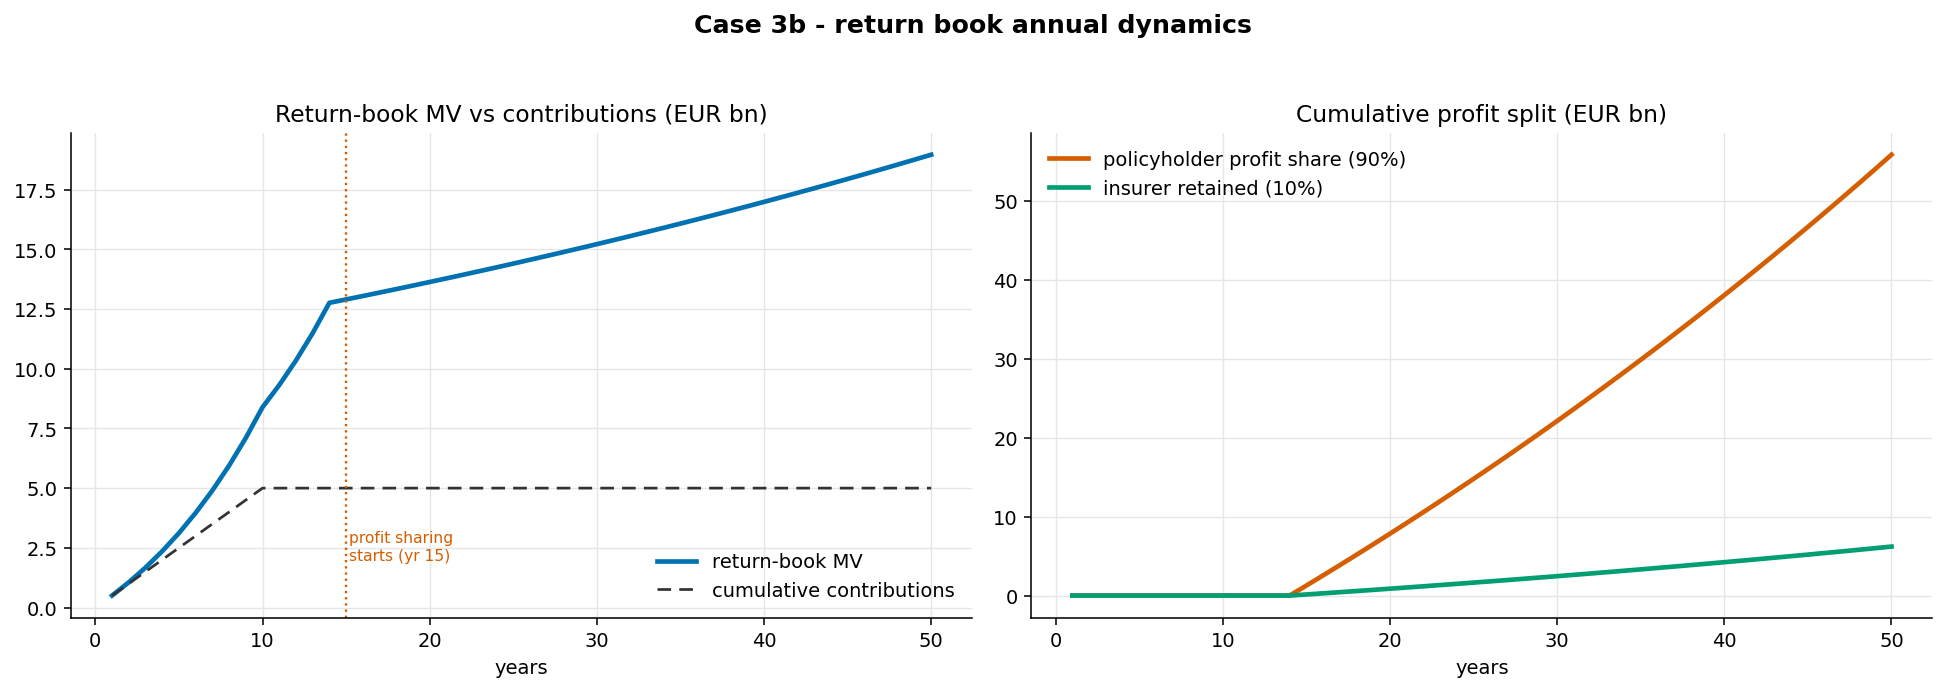

Data behind this chart, as committed beside it:
t_years, mv_total, contribution, pnl_year, loss_carry_forward, payout_policyholder, payout_policyholder_cum, retained_insurer, retained_insurer_cum, mv[DAX Index], mv[NASDAQ], mv[Bloomberg Asian Pacific Agg Ind], mv[MSCI World Index], mv[MSCI Europe Index], mv[Russell 2000 Index], mv[Dow Jones], mv[Bloomberg Commodity Index Gold], mv[MVIS Global Rare Earth], mv[MSCI World Health Care Index], mv[iShares MSCI Hong Kong ETF], mv[US Corporate High Yield index], mv[Bloomberg Pan-European High Yie], mv[Bloomberg Euro Treasury Bond In]
1.0, 500000000, 500000000, 0.0, 0.0, 0.0, 0.0, 0.0, 0.0, 10000000, 100000000, 5000000, 100000000, 10000000, 87500000, 100000000, 10000000, 37500000, 10000000, 5000000, 10000000, 10000000, 5000000
2.0, 1055320398, 500000000, 55320398, 0.0, 0.0, 0.0, 0.0, 0.0, 21106408, 211064080, 10553204, 211064080, 21106408, 184681070, 211064080, 21106408, 79149030, 21106408, 10553204, 21106408, 21106408, 10553204
3.0, 1672081888, 500000000, 116761490, 0.0, 0.0, 0.0, 0.0, 0.0, 33441638, 334416378, 16720819, 334416378, 33441638, 292614330, 334416378, 33441638, 125406142, 33441638, 16720819, 33441638, 33441638, 16720819
4.0, 2357082361, 500000000, 185000473, 0.0, 0.0, 0.0, 0.0, 0.0, 47141647, 471416472, 23570824, 471416472, 47141647, 412489413, 471416472, 47141647, 176781177, 47141647, 23570824, 47141647, 47141647, 23570824
5.0, 3117871832, 500000000, 260789471, 0.0, 0.0, 0.0, 0.0, 0.0, 62357437, 623574366, 31178718, 623574366, 62357437, 545627571, 623574366, 62357437, 233840387, 62357437, 31178718, 62357437, 62357437, 31178718
6.0, 3962835657, 500000000, 344963824, 0.0, 0.0, 0.0, 0.0, 0.0, 79256713, 792567131, 39628357, 792567131, 79256713, 693496240, 792567131, 79256713, 297212674, 79256713, 39628357, 79256713, 79256713, 39628357
7.0, 4901286952, 500000000, 438451295, 0.0, 0.0, 0.0, 0.0, 0.0, 98025739, 980257390, 49012870, 980257390, 98025739, 857725217, 980257390, 98025739, 367596521, 98025739, 49012870, 98025739, 98025739, 49012870
8.0, 5943569247, 500000000, 542282295, 0.0, 0.0, 0.0, 0.0, 0.0, 118871385, 1188713849, 59435692, 1188713849, 118871385, 1040124618, 1188713849, 118871385, 445767694, 118871385, 59435692, 118871385, 118871385, 59435692
9.0, 7101170485, 500000000, 657601238, 0.0, 0.0, 0.0, 0.0, 0.0, 142023410, 1420234097, 71011705, 1420234097, 142023410, 1242704835, 1420234097, 142023410, 532587786, 142023410, 71011705, 142023410, 142023410, 71011705
10.0, 8386849647, 500000000, 785679162, 0.0, 0.0, 0.0, 0.0, 0.0, 167736993, 1677369929, 83868496, 1677369929, 167736993, 1467698688, 1677369929, 167736993, 629013724, 167736993, 83868496, 167736993, 167736993, 83868496
11.0, 9314777376, 0.0, 927927729, 0.0, 0.0, 0.0, 0.0, 0.0, 186295548, 1862955475, 93147774, 1862955475, 186295548, 1630086041, 1862955475, 186295548, 698608303, 186295548, 93147774, 186295548, 186295548, 93147774
12.0, 10345371769, 0.0, 1030594393, 0.0, 0.0, 0.0, 0.0, 0.0, 206907435, 2069074354, 103453718, 2069074354, 206907435, 1810440060, 2069074354, 206907435, 775902883, 206907435, 103453718, 206907435, 206907435, 103453718
13.0, 11489991947, 0.0, 1144620178, 0.0, 0.0, 0.0, 0.0, 0.0, 229799839, 2297998389, 114899919, 2297998389, 229799839, 2010748591, 2297998389, 229799839, 861749396, 229799839, 114899919, 229799839, 229799839, 114899919
14.0, 12761253813, 0.0, 1271261866, 0.0, 0.0, 0.0, 0.0, 0.0, 255225076, 2552250763, 127612538, 2552250763, 255225076, 2233219417, 2552250763, 255225076, 957094036, 255225076, 127612538, 255225076, 255225076, 127612538
15.0, 12902445342, 0.0, 1411915292, 0.0, 1270723763, 1270723763, 141191529, 141191529, 258048907, 2580489068, 129024453, 2580489068, 258048907, 2257927935, 2580489068, 258048907, 967683401, 258048907, 129024453, 258048907, 258048907, 129024453
16.0, 13045199026, 0.0, 1427536836, 0.0, 1284783152, 2555506915, 142753684, 283945213, 260903981, 2609039805, 130451990, 2609039805, 260903981, 2282909829, 2609039805, 260903981, 978389927, 260903981, 130451990, 260903981, 260903981, 130451990
17.0, 13189532147, 0.0, 1443331217, 0.0, 1298998095, 3854505011, 144333122, 428278335, 263790643, 2637906429, 131895321, 2637906429, 263790643, 2308168126, 2637906429, 263790643, 989214911, 263790643, 131895321, 263790643, 263790643, 131895321
18.0, 13335462182, 0.0, 1459300349, 0.0, 1313370314, 5167875324, 145930035, 574208369, 266709244, 2667092436, 133354622, 2667092436, 266709244, 2333705882, 2667092436, 266709244, 1000159664, 266709244, 133354622, 266709244, 266709244, 133354622
19.0, 13483006799, 0.0, 1475446164, 0.0, 1327901548, 6495776872, 147544616, 721752986, 269660136, 2696601360, 134830068, 2696601360, 269660136, 2359526190, 2696601360, 269660136, 1011225510, 269660136, 134830068, 269660136, 269660136, 134830068
20.0, 13632183860, 0.0, 1491770618, 0.0, 1342593556, 7838370428, 149177062, 870930048, 272643677, 2726436772, 136321839, 2726436772, 272643677, 2385632176, 2726436772, 272643677, 1022413790, 272643677, 136321839, 272643677, 272643677, 136321839
21.0, 13783011429, 0.0, 1508275687, 0.0, 1357448118, 9195818547, 150827569, 1021757616, 275660229, 2756602286, 137830114, 2756602286, 275660229, 2412027000, 2756602286, 275660229, 1033725857, 275660229, 137830114, 275660229, 275660229, 137830114
22.0, 13935507766, 0.0, 1524963369, 0.0, 1372467032, 10568285579, 152496337, 1174253953, 278710155, 2787101553, 139355078, 2787101553, 278710155, 2438713859, 2787101553, 278710155, 1045163082, 278710155, 139355078, 278710155, 278710155, 139355078
23.0, 14089691335, 0.0, 1541835686, 0.0, 1387652117, 11955937696, 154183569, 1328437522, 281793827, 2817938267, 140896913, 2817938267, 281793827, 2465695984, 2817938267, 281793827, 1056726850, 281793827, 140896913, 281793827, 281793827, 140896913
24.0, 14245580803, 0.0, 1558894679, 0.0, 1403005211, 13358942907, 155889468, 1484326990, 284911616, 2849116161, 142455808, 2849116161, 284911616, 2492976640, 2849116161, 284911616, 1068418560, 284911616, 142455808, 284911616, 284911616, 142455808
25.0, 14403195044, 0.0, 1576142414, 0.0, 1418528172, 14777471079, 157614241, 1641941231, 288063901, 2880639009, 144031950, 2880639009, 288063901, 2520559133, 2880639009, 288063901, 1080239628, 288063901, 144031950, 288063901, 288063901, 144031950
26.0, 14562553142, 0.0, 1593580979, 0.0, 1434222881, 16211693960, 159358098, 1801299329, 291251063, 2912510628, 145625531, 2912510628, 291251063, 2548446800, 2912510628, 291251063, 1092191486, 291251063, 145625531, 291251063, 291251063, 145625531
27.0, 14723674390, 0.0, 1611212486, 0.0, 1450091237, 17661785197, 161121249, 1962420577, 294473488, 2944734878, 147236744, 2944734878, 294473488, 2576643018, 2944734878, 294473488, 1104275579, 294473488, 147236744, 294473488, 294473488, 147236744
28.0, 14886578297, 0.0, 1629039069, 0.0, 1466135162, 19127920359, 162903907, 2125324484, 297731566, 2977315659, 148865783, 2977315659, 297731566, 2605151202, 2977315659, 297731566, 1116493372, 297731566, 148865783, 297731566, 297731566, 148865783
29.0, 15051284586, 0.0, 1647062887, 0.0, 1482356598, 20610276958, 164706289, 2290030773, 301025692, 3010256917, 150512846, 3010256917, 301025692, 2633974803, 3010256917, 301025692, 1128846344, 301025692, 150512846, 301025692, 301025692, 150512846
30.0, 15217813198, 0.0, 1665286122, 0.0, 1498757510, 22109034468, 166528612, 2456559385, 304356264, 3043562640, 152178132, 3043562640, 304356264, 2663117310, 3043562640, 304356264, 1141335990, 304356264, 152178132, 304356264, 304356264, 152178132
31.0, 15386184296, 0.0, 1683710981, 0.0, 1515339883, 23624374351, 168371098, 2624930483, 307723686, 3077236859, 153861843, 3077236859, 307723686, 2692582252, 3077236859, 307723686, 1153963822, 307723686, 153861843, 307723686, 307723686, 153861843
32.0, 15556418266, 0.0, 1702339693, 0.0, 1532105724, 25156480074, 170233969, 2795164453, 311128365, 3111283653, 155564183, 3111283653, 311128365, 2722373196, 3111283653, 311128365, 1166731370, 311128365, 155564183, 311128365, 311128365, 155564183
33.0, 15728535717, 0.0, 1721174515, 0.0, 1549057064, 26705537138, 172117452, 2967281904, 314570714, 3145707143, 157285357, 3145707143, 314570714, 2752493750, 3145707143, 314570714, 1179640179, 314570714, 157285357, 314570714, 314570714, 157285357
34.0, 15902557490, 0.0, 1740217727, 0.0, 1566195954, 28271733092, 174021773, 3141303677, 318051150, 3180511498, 159025575, 3180511498, 318051150, 2782947561, 3180511498, 318051150, 1192691812, 318051150, 159025575, 318051150, 318051150, 159025575
35.0, 16078504653, 0.0, 1759471635, 0.0, 1583524471, 29855257564, 175947163, 3317250840, 321570093, 3215700931, 160785047, 3215700931, 321570093, 2813738314, 3215700931, 321570093, 1205887849, 321570093, 160785047, 321570093, 321570093, 160785047
36.0, 16256398510, 0.0, 1778938569, 0.0, 1601044712, 31456302276, 177893857, 3495144697, 325127970, 3251279702, 162563985, 3251279702, 325127970, 2844869739, 3251279702, 325127970, 1219229888, 325127970, 162563985, 325127970, 325127970, 162563985
37.0, 16436260599, 0.0, 1798620887, 0.0, 1618758799, 33075061075, 179862089, 3675006786, 328725212, 3287252120, 164362606, 3287252120, 328725212, 2876345605, 3287252120, 328725212, 1232719545, 328725212, 164362606, 328725212, 328725212, 164362606
38.0, 16618112696, 0.0, 1818520972, 0.0, 1636668875, 34711729950, 181852097, 3856858883, 332362254, 3323622539, 166181127, 3323622539, 332362254, 2908169722, 3323622539, 332362254, 1246358452, 332362254, 166181127, 332362254, 332362254, 166181127
39.0, 16801976819, 0.0, 1838641233, 0.0, 1654777110, 36366507059, 183864123, 4040723007, 336039536, 3360395364, 168019768, 3360395364, 336039536, 2940345943, 3360395364, 336039536, 1260148261, 336039536, 168019768, 336039536, 336039536, 168019768
40.0, 16987875230, 0.0, 1858984106, 0.0, 1673085696, 38039592755, 185898411, 4226621417, 339757505, 3397575046, 169878752, 3397575046, 339757505, 2972878165, 3397575046, 339757505, 1274090642, 339757505, 169878752, 339757505, 339757505, 169878752
41.0, 17175830436, 0.0, 1879552055, 0.0, 1691596849, 39731189604, 187955205, 4414576623, 343516609, 3435166087, 171758304, 3435166087, 343516609, 3005770326, 3435166087, 343516609, 1288187283, 343516609, 171758304, 343516609, 343516609, 171758304
42.0, 17365865192, 0.0, 1900347568, 0.0, 1710312811, 41441502416, 190034757, 4604611380, 347317304, 3473173038, 173658652, 3473173038, 347317304, 3039026409, 3473173038, 347317304, 1302439889, 347317304, 173658652, 347317304, 347317304, 173658652
43.0, 17558002509, 0.0, 1921373165, 0.0, 1729235849, 43170738264, 192137317, 4796748696, 351160050, 3511600502, 175580025, 3511600502, 351160050, 3072650439, 3511600502, 351160050, 1316850188, 351160050, 175580025, 351160050, 351160050, 175580025
44.0, 17752265648, 0.0, 1942631391, 0.0, 1748368252, 44919106516, 194263139, 4991011835, 355045313, 3550453130, 177522656, 3550453130, 355045313, 3106646488, 3550453130, 355045313, 1331419924, 355045313, 177522656, 355045313, 355045313, 177522656
45.0, 17948678130, 0.0, 1964124820, 0.0, 1767712338, 46686818854, 196412482, 5187424317, 358973563, 3589735626, 179486781, 3589735626, 358973563, 3141018673, 3589735626, 358973563, 1346150860, 358973563, 179486781, 358973563, 358973563, 179486781
46.0, 18147263735, 0.0, 1985856053, 0.0, 1787270448, 48474089302, 198585605, 5386009922, 362945275, 3629452747, 181472637, 3629452747, 362945275, 3175771154, 3629452747, 362945275, 1361044780, 362945275, 181472637, 362945275, 362945275, 181472637
47.0, 18348046508, 0.0, 2007827723, 0.0, 1807044951, 50281134252, 200782772, 5586792695, 366960930, 3669609302, 183480465, 3669609302, 366960930, 3210908139, 3669609302, 366960930, 1376103488, 366960930, 183480465, 366960930, 366960930, 183480465
48.0, 18551050756, 0.0, 2030042489, 0.0, 1827038240, 52108172492, 203004249, 5789796944, 371021015, 3710210151, 185510508, 3710210151, 371021015, 3246433882, 3710210151, 371021015, 1391328807, 371021015, 185510508, 371021015, 371021015, 185510508
49.0, 18756301061, 0.0, 2052503041, 0.0, 1847252737, 53955425229, 205250304, 5995047248, 375126021, 3751260212, 187563011, 3751260212, 375126021, 3282352686, 3751260212, 375126021, 1406722580, 375126021, 187563011, 375126021, 375126021, 187563011
50.0, 18963822270, 0.0, 2075212098, 0.0, 1867690888, 55823116117, 207521210, 6202568457, 379276445, 3792764454, 189638223, 3792764454, 379276445, 3318668897, 3792764454, 379276445, 1422286670, 379276445, 189638223, 379276445, 379276445, 189638223
